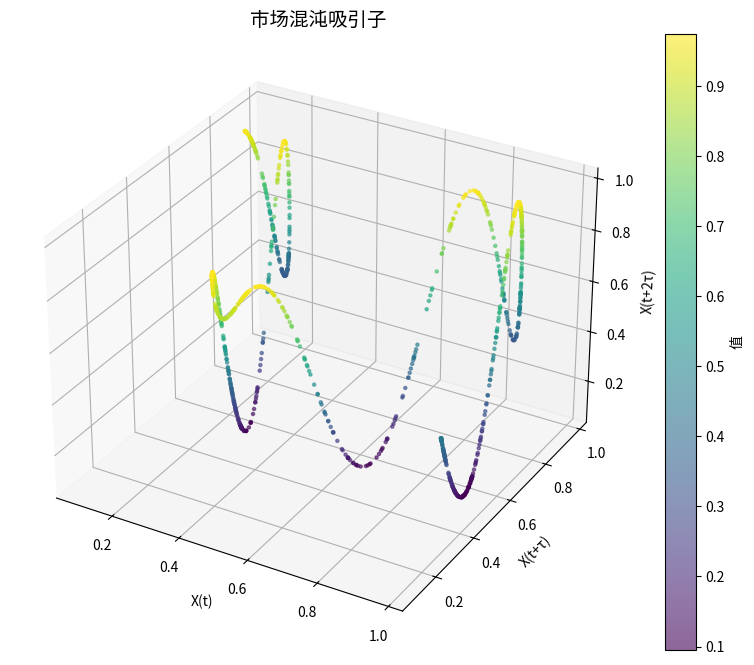

Write the Python code that produced this figure.
#!/usr/bin/env python3
"""
超神量子共生系统 - 混沌理论分析框架
用于识别市场的非线性特征、吸引子和分形模式
"""

import numpy as np
import pandas as pd
from scipy import stats
import matplotlib.pyplot as plt
import logging
from datetime import datetime
import traceback

logger = logging.getLogger("ChaosTheory")

class ChaosTheoryAnalyzer:
    """混沌理论分析引擎"""
    
    def __init__(self):
        """初始化混沌理论分析器"""
        self.logger = logging.getLogger("ChaosTheory")
        
        # 混沌分析参数
        self.params = {
            'embedding_dimension': 3,  # 嵌入维度
            'time_delay': 2,           # 时间延迟
            'lyapunov_max_steps': 100, # 计算Lyapunov指数的最大步数
            'hurst_min_lag': 2,        # 计算Hurst指数的最小滞后
            'hurst_max_lag': 20,       # 计算Hurst指数的最大滞后
            'entropy_bins': 50,        # 计算熵值的分箱数
            'fractal_min_scale': 5,    # 分形分析的最小尺度
            'fractal_max_scale': 50,   # 分形分析的最大尺度
            'critical_point_window': 10, # 临界点检测窗口
            'attractor_sample_limit': 5000, # 吸引子采样限制
        }
        
        # 分析结果
        self.results = {
            'hurst_exponent': 0.5,
            'fractal_dimension': 0.0,
            'lyapunov_exponent': 0.0,
            'entropy': 0.0,
            'complexity': 0.0,
            'attractors': [],
            'critical_points': [],
            'fractal_patterns': [],
            'market_regime': 'unknown',
            'stability': 0.5,
            'last_update': None
        }
        
        self.logger.info("混沌理论分析器初始化完成")
    
    def analyze(self, price_data, additional_data=None):
        """
        执行混沌理论全面分析
        
        参数:
            price_data: numpy数组或DataFrame，价格时间序列
            additional_data: 可选，附加数据
            
        返回:
            dict: 分析结果
        """
        self.logger.info("开始混沌理论全面分析...")
        
        try:
            # 预处理数据
            if isinstance(price_data, pd.DataFrame):
                if 'close' in price_data.columns:
                    series = price_data['close'].values
                else:
                    series = price_data.iloc[:, 0].values
            else:
                series = np.array(price_data)
            
            # 计算Hurst指数
            self.results['hurst_exponent'] = self._calculate_hurst_exponent(series)
            
            # 计算分形维度
            self.results['fractal_dimension'] = self._calculate_fractal_dimension(series)
            
            # 计算Lyapunov指数
            self.results['lyapunov_exponent'] = self._calculate_lyapunov_exponent(series)
            
            # 计算熵和复杂度
            self.results['entropy'] = self._calculate_entropy(series)
            self.results['complexity'] = self._calculate_complexity(series)
            
            # 重构相空间
            self.results['attractors'] = self._reconstruct_phase_space(
                series, 
                dimension=self.params['embedding_dimension'], 
                tau=self.params['time_delay']
            )
            
            # 检测临界点
            self.results['critical_points'] = self._detect_critical_points(series)
            
            # 识别分形模式
            self.results['fractal_patterns'] = self._identify_fractal_patterns(series)
            
            # 确定市场状态
            self.results['market_regime'] = self._determine_market_regime(
                self.results['hurst_exponent'],
                self.results['lyapunov_exponent'],
                self.results['entropy']
            )
            
            # 计算系统稳定性
            self.results['stability'] = self._calculate_stability(
                self.results['hurst_exponent'],
                self.results['lyapunov_exponent'],
                self.results['entropy'],
                self.results['fractal_dimension']
            )
            
            # 更新时间戳
            self.results['last_update'] = datetime.now().strftime('%Y-%m-%d %H:%M:%S')
            
            self.logger.info("混沌理论分析完成")
            return self.results
            
        except Exception as e:
            self.logger.error(f"混沌理论分析错误: {str(e)}")
            self.logger.error(traceback.format_exc())
            return None
    
    def _calculate_hurst_exponent(self, series):
        """
        计算Hurst指数
        H < 0.5: 反持续序列，反转趋势
        H = 0.5: 随机游走，无记忆特性
        H > 0.5: 持续序列，趋势持续
        """
        try:
            # 确保输入有效
            if len(series) < self.params['hurst_max_lag'] * 2:
                return 0.5
            
            # 计算不同滞后下的R/S统计量
            lags = range(self.params['hurst_min_lag'], self.params['hurst_max_lag'])
            tau = []; # R/S统计量
            
            # 计算每个滞后的R/S值
            for lag in lags:
                # 将序列分割
                segments = len(series) // lag
                if segments < 1:
                    continue
                    
                rs_values = []
                for i in range(segments):
                    segment = series[i*lag:(i+1)*lag]
                    
                    # 计算均值和标准差
                    mean = np.mean(segment)
                    std = np.std(segment)
                    if std == 0:
                        continue
                        
                    # 均值调整
                    adjusted = segment - mean
                    
                    # 累积偏差
                    cumulative = np.cumsum(adjusted)
                    
                    # 计算范围R
                    r = max(cumulative) - min(cumulative)
                    
                    # 计算R/S值
                    rs = r / std if std > 0 else 0
                    rs_values.append(rs)
                
                if rs_values:
                    tau.append([lag, np.mean(rs_values)])
            
            # 回归分析
            if len(tau) < 4:
                return 0.5
                
            x = np.log10([t[0] for t in tau])
            y = np.log10([t[1] for t in tau])
            
            slope, _, _, _, _ = stats.linregress(x, y)
            
            return slope
        except Exception as e:
            self.logger.error(f"计算Hurst指数错误: {str(e)}")
            return 0.5
    
    def _calculate_fractal_dimension(self, series):
        """计算分形维度，使用盒计数法"""
        try:
            # 确保输入有效
            if len(series) < self.params['fractal_max_scale']:
                return 1.0
            
            # 标准化数据到[0,1]区间
            min_val = min(series)
            max_val = max(series)
            if max_val == min_val:
                return 1.0
                
            normalized = (series - min_val) / (max_val - min_val)
            
            # 计算不同尺度下的盒计数
            scales = np.logspace(
                np.log10(self.params['fractal_min_scale']), 
                np.log10(self.params['fractal_max_scale']), 
                num=10
            )
            counts = []
            
            for scale in scales:
                scale = int(scale)
                if scale < 1:
                    continue
                    
                # 对时间序列进行分箱
                bins = np.linspace(0, 1, scale)
                histogram, _ = np.histogram(normalized, bins=bins)
                
                # 计算非空盒数
                count = np.sum(histogram > 0)
                counts.append(count)
            
            # 回归分析
            if len(counts) < 4:
                return 1.0
                
            scales = scales[:len(counts)]
            x = np.log(1/scales)
            y = np.log(counts)
            
            slope, _, _, _, _ = stats.linregress(x, y)
            
            return slope
        except Exception as e:
            self.logger.error(f"计算分形维度错误: {str(e)}")
            return 1.0
    
    def _calculate_lyapunov_exponent(self, series):
        """计算莱雅普诺夫指数，衡量系统对初始条件的敏感性"""
        try:
            # 确保输入有效
            if len(series) < 100:
                return 0.0
                
            # 获取参数
            max_steps = min(self.params['lyapunov_max_steps'], len(series) // 2)
            
            # 计算时间序列的差分
            d = np.diff(series)
            
            # 初始化变量
            n = len(d)
            epsilon = np.std(d) / 10
            
            # 随机选择参考点
            lyapunov_sum = 0.0
            count = 0
            
            for i in range(0, n-max_steps, max_steps):
                x0 = d[i]
                # 寻找最近邻点
                distances = np.abs(d - x0)
                distances[i] = np.inf  # 排除自身
                nearest_idx = np.argmin(distances)
                
                if nearest_idx + max_steps >= n:
                    continue
                    
                # 初始距离
                d0 = abs(d[nearest_idx] - x0)
                if d0 < epsilon and d0 > 0:
                    # 跟踪轨迹分离
                    path1 = d[i:i+max_steps]
                    path2 = d[nearest_idx:nearest_idx+max_steps]
                    
                    # 计算每一步的距离
                    step_distances = np.abs(path1 - path2)
                    valid_distances = step_distances[step_distances > 0]
                    
                    if len(valid_distances) == 0:
                        continue
                        
                    # 计算轨迹分离的对数
                    lyapunov = np.log(np.mean(valid_distances) / d0) / max_steps
                    lyapunov_sum += lyapunov
                    count += 1
            
            # 计算平均值
            if count > 0:
                return lyapunov_sum / count
            else:
                return 0.0
                
        except Exception as e:
            self.logger.error(f"计算莱雅普诺夫指数错误: {str(e)}")
            return 0.0
    
    def _calculate_entropy(self, series):
        """计算信息熵，量化系统复杂度"""
        try:
            # 确保输入有效
            if len(series) < 50:
                return 0.0
                
            # 对数据进行分箱
            hist, _ = np.histogram(series, bins=self.params['entropy_bins'])
            
            # 计算概率分布
            distribution = hist / np.sum(hist)
            
            # 去除零概率
            distribution = distribution[distribution > 0]
            
            # 计算香农熵
            entropy = -np.sum(distribution * np.log2(distribution))
            
            # 归一化到[0,1]
            max_entropy = np.log2(self.params['entropy_bins'])
            if max_entropy == 0:
                return 0.0
                
            return entropy / max_entropy
            
        except Exception as e:
            self.logger.error(f"计算熵错误: {str(e)}")
            return 0.0
    
    def _calculate_complexity(self, series):
        """计算系统复杂度，基于熵和自组织临界性"""
        try:
            # 使用熵和Hurst指数的组合
            entropy = self._calculate_entropy(series)
            hurst = self._calculate_hurst_exponent(series)
            
            # 计算复杂度 - 最大复杂度在Hurst = 0.5(边缘混沌)和高熵的情况下
            # 复杂度 = 4 * H * (1-H) * Entropy
            complexity = 4 * hurst * (1 - hurst) * entropy
            
            return complexity
            
        except Exception as e:
            self.logger.error(f"计算复杂度错误: {str(e)}")
            return 0.0
    
    def _reconstruct_phase_space(self, series, dimension=3, tau=2):
        """
        重构相空间，用于识别吸引子
        
        参数:
            series: 时间序列
            dimension: 嵌入维度
            tau: 时间延迟
            
        返回:
            list: 相空间中的点
        """
        try:
            # 确保输入有效
            if len(series) < dimension * tau:
                return []
                
            # 限制点数以避免内存问题
            limit = self.params['attractor_sample_limit']
            if len(series) > limit:
                # 均匀采样
                indices = np.linspace(0, len(series)-1, limit, dtype=int)
                series = series[indices]
            
            # 重构相空间
            points = []
            for i in range(len(series) - (dimension-1) * tau):
                point = [series[i + j*tau] for j in range(dimension)]
                points.append(point)
                
            return points
            
        except Exception as e:
            self.logger.error(f"重构相空间错误: {str(e)}")
            return []
    
    def _detect_critical_points(self, series):
        """
        检测临界点(可能的相变点)
        
        参数:
            series: 时间序列
            
        返回:
            list: 临界点的索引和得分
        """
        try:
            # 确保输入有效
            if len(series) < 3 * self.params['critical_point_window']:
                return []
                
            # 使用滑动窗口计算局部熵和复杂度变化
            window = self.params['critical_point_window']
            critical_points = []
            
            for i in range(window, len(series) - window):
                # 计算前后窗口的特性
                pre_window = series[i-window:i]
                post_window = series[i:i+window]
                
                # 计算特征
                pre_entropy = self._calculate_entropy(pre_window)
                post_entropy = self._calculate_entropy(post_window)
                
                pre_hurst = self._calculate_hurst_exponent(pre_window)
                post_hurst = self._calculate_hurst_exponent(post_window)
                
                # 计算变化
                entropy_change = abs(post_entropy - pre_entropy)
                hurst_change = abs(post_hurst - pre_hurst)
                
                # 临界点得分 (熵变化和Hurst指数变化的加权和)
                score = 0.7 * entropy_change + 0.3 * hurst_change
                
                # 如果得分高于阈值，标记为临界点
                if score > 0.15:  # 阈值可调
                    critical_points.append((i, score))
            
            # 按得分排序
            critical_points.sort(key=lambda x: x[1], reverse=True)
            
            # 合并接近的临界点
            merged_points = []
            if critical_points:
                current_point = critical_points[0]
                for i in range(1, len(critical_points)):
                    if critical_points[i][0] - current_point[0] < window // 2:
                        # 如果接近，保留得分更高的
                        if critical_points[i][1] > current_point[1]:
                            current_point = critical_points[i]
                    else:
                        merged_points.append(current_point)
                        current_point = critical_points[i]
                
                merged_points.append(current_point)
            
            return merged_points
            
        except Exception as e:
            self.logger.error(f"检测临界点错误: {str(e)}")
            return []
    
    def _identify_fractal_patterns(self, series):
        """
        识别分形模式
        
        参数:
            series: 时间序列
            
        返回:
            list: 识别的分形模式及其位置
        """
        try:
            # 确保输入有效
            if len(series) < 50:
                return []
                
            # 主要分形模式
            patterns = {
                'w_bottom': '底部W形',
                'm_top': '顶部M形',
                'head_shoulders_top': '头肩顶',
                'head_shoulders_bottom': '头肩底',
                'v_bottom': 'V形底',
                'v_top': 'V形顶',
                'fractal_triangle': '分形三角形',
                'fractal_channel': '分形通道',
                'elliott_5waves': '艾略特五浪',
                'self_similarity': '自相似区域'
            }
            
            # 这里实现简单的模式识别
            # 注意：完整的分形模式识别相当复杂，这里只实现简化版
            fractal_patterns = []
            
            # 检测W形底部
            w_bottoms = self._detect_w_bottom(series)
            for position, confidence in w_bottoms:
                fractal_patterns.append({
                    'type': 'w_bottom',
                    'name': patterns['w_bottom'],
                    'position': position,
                    'confidence': confidence
                })
            
            # 检测M形顶部
            m_tops = self._detect_m_top(series)
            for position, confidence in m_tops:
                fractal_patterns.append({
                    'type': 'm_top',
                    'name': patterns['m_top'],
                    'position': position,
                    'confidence': confidence
                })
            
            # 添加其他模式检测...
            
            return fractal_patterns
            
        except Exception as e:
            self.logger.error(f"识别分形模式错误: {str(e)}")
            return []
    
    def _detect_w_bottom(self, series):
        """检测W形底部模式"""
        # 简化实现
        patterns = []
        window = 15  # 检测窗口大小
        
        for i in range(window, len(series) - window):
            left_window = series[i-window:i]
            right_window = series[i:i+window]
            
            if len(left_window) < 5 or len(right_window) < 5:
                continue
                
            # 查找左窗口和右窗口的局部最小值
            left_min_idx = np.argmin(left_window)
            right_min_idx = np.argmin(right_window) + i
            
            # 获取中间点位置和值
            mid_point = series[i]
            
            # 检查是否形成W形状
            if left_min_idx > 0 and right_min_idx < len(series) - 1:
                left_min = left_window[left_min_idx]
                right_min = right_window[np.argmin(right_window)]
                
                # 检查W形状条件: 两个低点和中间的反弹
                if mid_point > left_min and mid_point > right_min and \
                   abs(left_min - right_min) / max(abs(left_min), abs(right_min)) < 0.1:
                    
                    # 计算模式置信度
                    confidence = 0.6 + 0.4 * (mid_point - min(left_min, right_min)) / mid_point
                    patterns.append((i, min(1.0, confidence)))
        
        return patterns
    
    def _detect_m_top(self, series):
        """检测M形顶部模式"""
        # 与W形底部类似，但寻找的是局部最大值
        patterns = []
        window = 15  # 检测窗口大小
        
        for i in range(window, len(series) - window):
            left_window = series[i-window:i]
            right_window = series[i:i+window]
            
            if len(left_window) < 5 or len(right_window) < 5:
                continue
                
            # 查找左窗口和右窗口的局部最大值
            left_max_idx = np.argmax(left_window)
            right_max_idx = np.argmax(right_window) + i
            
            # 获取中间点位置和值
            mid_point = series[i]
            
            # 检查是否形成M形状
            if left_max_idx > 0 and right_max_idx < len(series) - 1:
                left_max = left_window[left_max_idx]
                right_max = right_window[np.argmax(right_window)]
                
                # 检查M形状条件: 两个高点和中间的回落
                if mid_point < left_max and mid_point < right_max and \
                   abs(left_max - right_max) / max(abs(left_max), abs(right_max)) < 0.1:
                    
                    # 计算模式置信度
                    confidence = 0.6 + 0.4 * (min(left_max, right_max) - mid_point) / min(left_max, right_max)
                    patterns.append((i, min(1.0, confidence)))
        
        return patterns
    
    def _determine_market_regime(self, hurst, lyapunov, entropy):
        """
        根据混沌理论指标确定市场状态
        
        参数:
            hurst: Hurst指数
            lyapunov: 莱雅普诺夫指数
            entropy: 信息熵
            
        返回:
            str: 市场状态描述
        """
        # 趋势状态 (Hurst > 0.6)
        if hurst > 0.6:
            if entropy > 0.7:
                return "complex_trending"  # 复杂趋势
            else:
                return "trending"  # 简单趋势
                
        # 反转状态 (Hurst < 0.4)
        elif hurst < 0.4:
            if lyapunov > 0.01:
                return "chaotic_reverting"  # 混沌反转
            else:
                return "mean_reverting"  # 均值回归
                
        # 随机游走或混沌区域 (0.4 <= Hurst <= 0.6)
        else:
            if lyapunov > 0.01:
                if entropy > 0.6:
                    return "edge_of_chaos"  # 混沌边缘
                else:
                    return "mildly_chaotic"  # 轻度混沌
            else:
                return "random_walk"  # 随机游走
    
    def _calculate_stability(self, hurst, lyapunov, entropy, fractal_dim):
        """
        计算市场的稳定性指标
        
        参数:
            hurst: Hurst指数
            lyapunov: 莱雅普诺夫指数
            entropy: 信息熵
            fractal_dim: 分形维度
            
        返回:
            float: 市场稳定性 (0-1)，1表示最稳定
        """
        # 稳定市场的特征:
        # - 高Hurst指数(趋势持续)或非常低(强均值回归)
        # - 低莱雅普诺夫指数(低敏感性)
        # - 中等或低熵(低复杂度)
        # - 低分形维度(简单结构)
        
        # Hurst指数对稳定性的贡献 (U形函数)
        hurst_factor = 1 - 4 * (hurst - 0.5)**2
        
        # 莱雅普诺夫指数对稳定性的贡献 (负相关)
        lyapunov_factor = max(0, 1 - 50 * abs(lyapunov))
        
        # 熵对稳定性的贡献 (负相关)
        entropy_factor = 1 - entropy
        
        # 分形维度对稳定性的贡献 (负相关)
        fractal_factor = max(0, 2 - fractal_dim)
        
        # 计算加权平均
        stability = (
            0.3 * hurst_factor + 
            0.3 * lyapunov_factor + 
            0.2 * entropy_factor + 
            0.2 * fractal_factor
        )
        
        return max(0, min(1, stability))
    
    def plot_phase_space(self, filename=None):
        """绘制相空间（吸引子）图"""
        if not self.results['attractors'] or len(self.results['attractors'][0]) < 3:
            self.logger.warning("没有足够的数据绘制相空间图")
            return False
            
        try:
            fig = plt.figure(figsize=(10, 8))
            ax = fig.add_subplot(111, projection='3d')
            
            # 提取坐标
            x = [pt[0] for pt in self.results['attractors']]
            y = [pt[1] for pt in self.results['attractors']]
            z = [pt[2] for pt in self.results['attractors']]
            
            # 绘制散点图
            sc = ax.scatter(x, y, z, c=z, cmap='viridis', s=5, alpha=0.6)
            
            # 添加信息
            ax.set_title('市场混沌吸引子', fontsize=14)
            ax.set_xlabel('X(t)')
            ax.set_ylabel('X(t+τ)')
            ax.set_zlabel('X(t+2τ)')
            
            # 添加颜色条
            plt.colorbar(sc, ax=ax, label='值')
            
            # 保存或显示图表
            if filename:
                plt.savefig(filename, dpi=300, bbox_inches='tight')
                plt.close()
                return True
            else:
                plt.show()
                return True
                
        except Exception as e:
            self.logger.error(f"绘制相空间图错误: {str(e)}")
            return False

# 全局混沌分析器
_chaos_analyzer = None

def get_chaos_analyzer():
    """获取全局混沌理论分析器实例"""
    global _chaos_analyzer
    if _chaos_analyzer is None:
        _chaos_analyzer = ChaosTheoryAnalyzer()
    return _chaos_analyzer

if __name__ == "__main__":
    # 设置日志
    logging.basicConfig(
        level=logging.INFO,
        format='%(asctime)s [%(levelname)s] %(name)s: %(message)s',
        handlers=[logging.StreamHandler()]
    )
    
    # 测试混沌理论分析器
    analyzer = get_chaos_analyzer()
    
    # 生成示例数据 - 混沌Logistic映射
    r = 3.9  # 参数值，r>3.57时系统进入混沌
    n = 1000
    x = np.zeros(n)
    x[0] = 0.1  # 初始值
    
    for i in range(1, n):
        x[i] = r * x[i-1] * (1 - x[i-1])
    
    # 执行分析
    results = analyzer.analyze(x)
    
    # 打印结果
    print(f"Hurst指数: {results['hurst_exponent']:.3f}")
    print(f"分形维度: {results['fractal_dimension']:.3f}")
    print(f"莱雅普诺夫指数: {results['lyapunov_exponent']:.6f}")
    print(f"熵值: {results['entropy']:.3f}")
    print(f"复杂度: {results['complexity']:.3f}")
    print(f"市场状态: {results['market_regime']}")
    print(f"稳定性: {results['stability']:.3f}")
    print(f"检测到的临界点数量: {len(results['critical_points'])}")
    print(f"识别的分形模式数量: {len(results['fractal_patterns'])}")
    
    # 绘制相空间
    analyzer.plot_phase_space("chaos_attractor_test.png") 
